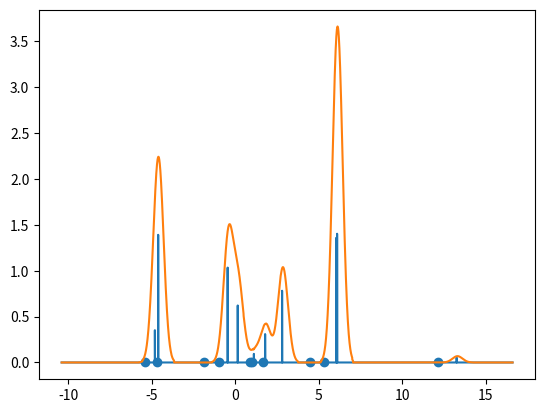
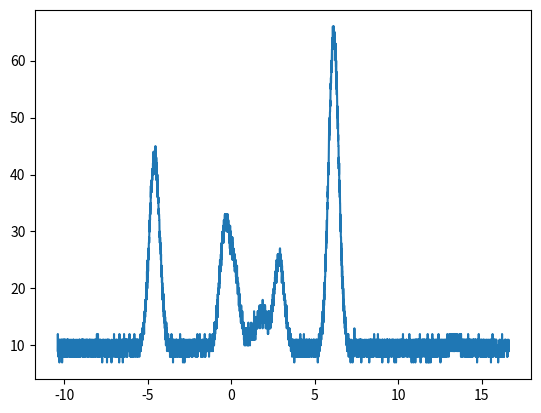

The matplotlib source for these figures, in order:
#!/usr/bin/env python3

import numpy as np
from matplotlib import pyplot as plt
from scipy.stats import norm, rv_histogram

# sampling rate 1/ns
f_sample = 250
# sampling time ns
t_sample = 1/f_sample
# oversampling factor
oversamp = 10
# time step of signal ns
t_step = t_sample/oversamp
# extension time ns (time before first/after last event)
t_ext = 5
# ADC offset LSB
offset = 10
# noise std. dev. LSB
noise = 0.8
# ADC gain LSB
gain = 15


# times of photo electrons in ns
def getPETimes():
	return simulatePETimes(10)

# time spectrum of photo electrons
def getTimeSpectrum():
	return simulateTimeSpectrum()

# amplitude spectrum of photo electrons
def getAmplitudeSpectrum():
	return simulateAmplitudeSpectrum()

def getPulseShape():
	return simulatePulseShape()

# simulates PE times
# npe - number of photo electrons
# returns time points array ns
def simulatePETimes(npe, t_mu = 0, t_sig = 5):
	return norm.rvs(t_mu,t_sig,npe)

# simulates time spectrum of photo electrons (normal distributed)
def simulateTimeSpectrum(t_mu = 1, t_sig = 1):
	return norm.pdf(np.arange(int((t_mu+3*t_sig)/t_step))*t_step,t_mu,t_sig)

# simulates amplitude spectrum of photo electrons (normal distributed)
def simulateAmplitudeSpectrum(t_mu = 1, t_sig = 1):
	return norm.pdf(np.arange(int((t_mu+3*t_sig)/t_step))*t_step,t_mu,t_sig)
	
# simulates pulse shape (normal distributed)
def simulatePulseShape(t_mu = 1, t_sig = 0.3):
	return norm.pdf(np.arange(int((t_mu+3*t_sig)/t_step))*t_step,t_mu,t_sig)

# simulates PMT response to PEs
# returns times array ns
#	signal array au
def simulatePMTSignal(peTimes,timeSpec,ampSpec):
	# make discrete times
	t_min = peTimes.min()-t_ext
	t_max = peTimes.max()+t_ext
	times = np.arange((int(t_max-t_min)/t_step))*t_step+t_min
	# get distributions of spectra
	#TODO avoid errors/optimize?
	timeDist = rv_histogram((timeSpec,np.arange(timeSpec.shape[0]+1)*t_step))
	ampDist = rv_histogram((ampSpec,np.arange(ampSpec.shape[0]+1)*t_step))
	# make signal
	signal = np.zeros(times.shape)
	for t in peTimes:
		t += timeDist.rvs()
		signal[int((t-t_min)/t_step)] += ampDist.rvs() #TODO correct?
	return times, signal


# --- start ---
plt.ion()
# get PE times
peTimes = getPETimes()
plt.scatter(peTimes,np.zeros(peTimes.shape))
# simulate pmt
times, signal = simulatePMTSignal(peTimes, getTimeSpectrum(),getAmplitudeSpectrum())
plt.plot(times, signal)
# convolve with pulse shape
signal = np.convolve(signal, getPulseShape(), 'same') #TODO optimize?
plt.plot(times, signal)
plt.figure()

# make samples
stimes = times[::oversamp]
samples = signal[::oversamp]*gain + norm.rvs(offset,noise,stimes.shape)
samples = samples.astype(int)
plt.plot(stimes, samples)









